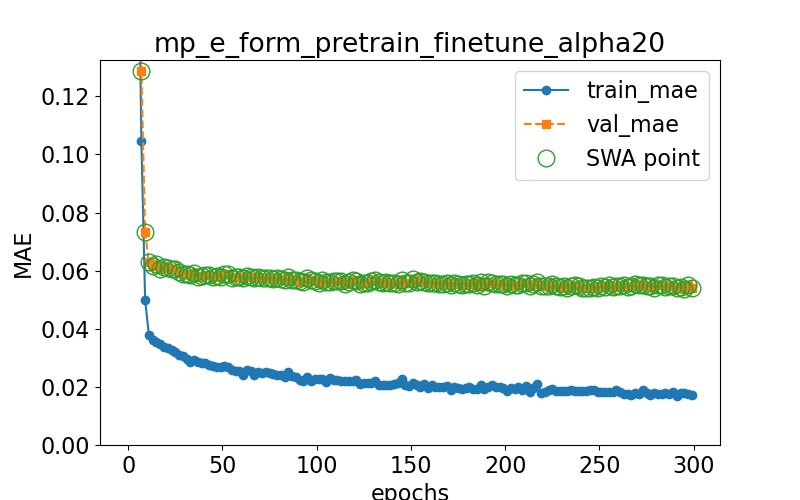

Data behind this chart, as committed beside it:
epoch, train loss, val loss, swa
0.0, 0.5445, 0.5686, n
1.0, 0.4748, 0.4996, y
3.0, 0.3266, 0.3513, y
5.0, 0.1998, 0.2243, y
7.0, 0.1046, 0.1287, y
9.0, 0.04977, 0.07316, y
11.0, 0.03776, 0.06306, y
13.0, 0.03617, 0.06156, y
15.0, 0.03548, 0.06218, y
17.0, 0.03486, 0.06069, y
19.0, 0.03375, 0.06126, y
21.0, 0.0335, 0.061, y
23.0, 0.0327, 0.06047, y
25.0, 0.03208, 0.06071, y
27.0, 0.03093, 0.05942, y
29.0, 0.03059, 0.05895, y
31.0, 0.02967, 0.0588, y
33.0, 0.02851, 0.05839, y
35.0, 0.02933, 0.05907, y
37.0, 0.02862, 0.05787, y
39.0, 0.02815, 0.05811, y
41.0, 0.02826, 0.05838, y
43.0, 0.02751, 0.05837, y
45.0, 0.02725, 0.05782, y
47.0, 0.02689, 0.05824, y
49.0, 0.02696, 0.05793, y
51.0, 0.02727, 0.05889, y
53.0, 0.02693, 0.05869, y
55.0, 0.02569, 0.0575, y
57.0, 0.02531, 0.05786, y
59.0, 0.02538, 0.05765, y
61.0, 0.02425, 0.05743, y
63.0, 0.02569, 0.05829, y
65.0, 0.0255, 0.05794, y
67.0, 0.02406, 0.05746, y
69.0, 0.02526, 0.05782, y
71.0, 0.02479, 0.05737, y
73.0, 0.02512, 0.0575, y
75.0, 0.02476, 0.0573, y
77.0, 0.02432, 0.05705, y
79.0, 0.024, 0.05756, y
81.0, 0.02399, 0.05721, y
83.0, 0.02336, 0.05664, y
85.0, 0.02504, 0.05767, y
87.0, 0.02377, 0.05685, y
89.0, 0.02337, 0.05676, y
91.0, 0.02254, 0.0564, y
93.0, 0.02196, 0.05624, y
95.0, 0.02352, 0.05742, y
97.0, 0.02217, 0.0569, y
99.0, 0.02273, 0.05654, y
101.0, 0.02264, 0.0559, y
103.0, 0.02279, 0.05676, y
105.0, 0.02152, 0.05601, y
107.0, 0.02299, 0.05609, y
109.0, 0.02238, 0.05639, y
111.0, 0.02221, 0.05643, y
113.0, 0.02213, 0.05659, y
115.0, 0.02193, 0.05547, y
117.0, 0.02192, 0.05621, y
... 91 more rows
